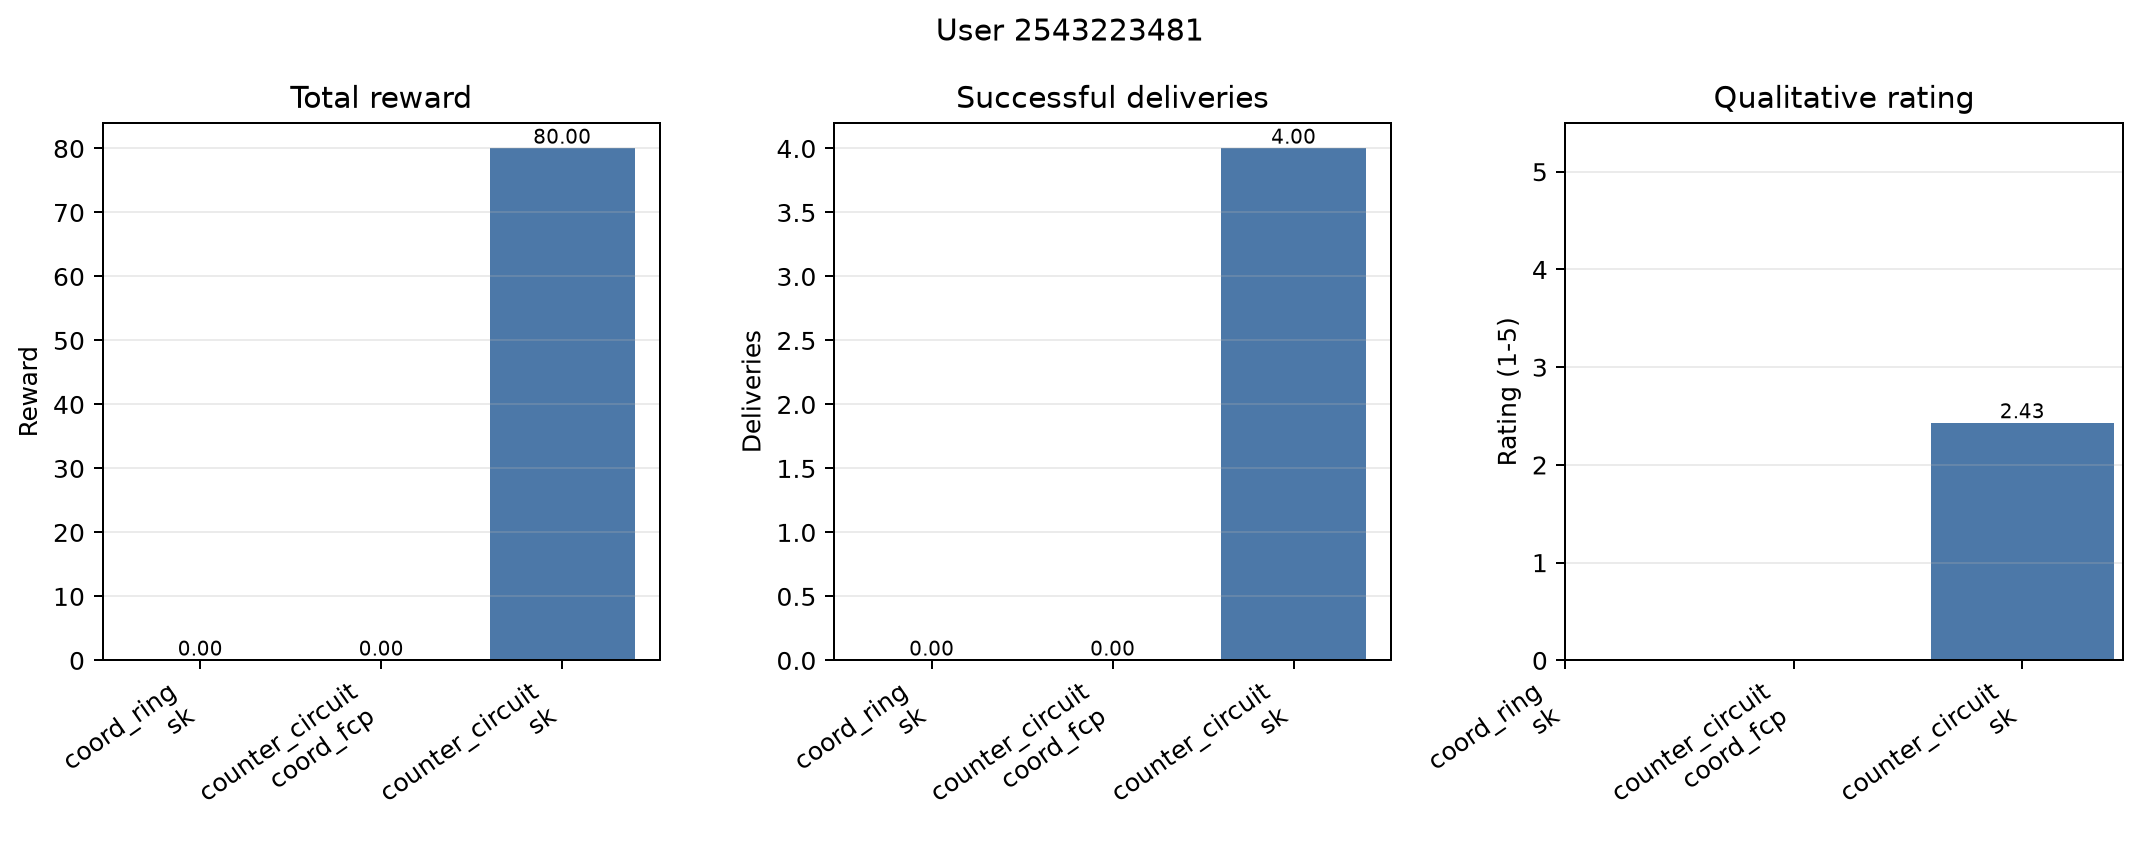

The data file committed next to this chart (first rows):
user_id, map, algorithm, total_reward, successful_deliveries, success, success_rate, completed, nsteps, nepisodes, mean_qualitative_rating, collisions, collision_status
2543223481, coord_ring, sk, 0.0, 0.0, False, 0.0, False, 8, 1, , , not_recorded
2543223481, counter_circuit, coord_fcp, 0.0, 0.0, False, 0.0, True, 231, 2, , , not_recorded
2543223481, counter_circuit, sk, 80.0, 4.0, True, 1.0, True, 201, 1, 2.429, , not_recorded
